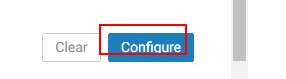
Task: Blank Project
Workflow: Configue_FacebookExternalConnector

Step 1: Find Element 'Configure Button' on the button 'Configure' (chrome.exe)

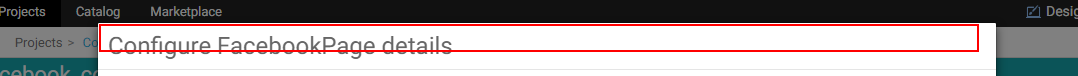
Step 2: Find Configure PopUpBox Header on the heading (chrome.exe)

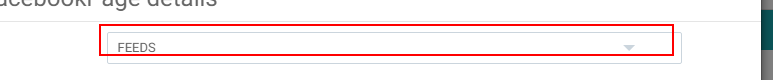
Step 3 [then]: find the drop-down 'facebookPage.facebookDataType' (chrome.exe)

Step 4: select "FEEDS" in the drop-down 'facebookPage.facebookDataType' (chrome.exe) (same screen as step 3)

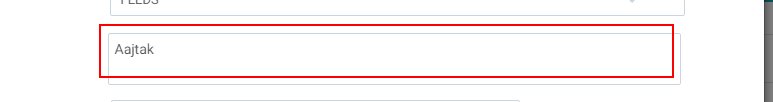
Step 5: type [PageName] into the text box (chrome.exe)

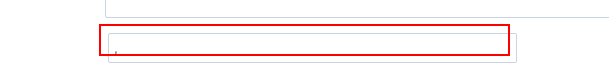
Step 6: type [Delimiter] into the text box (chrome.exe)

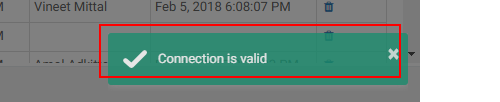
Step 7: get-text from the element (chrome.exe)